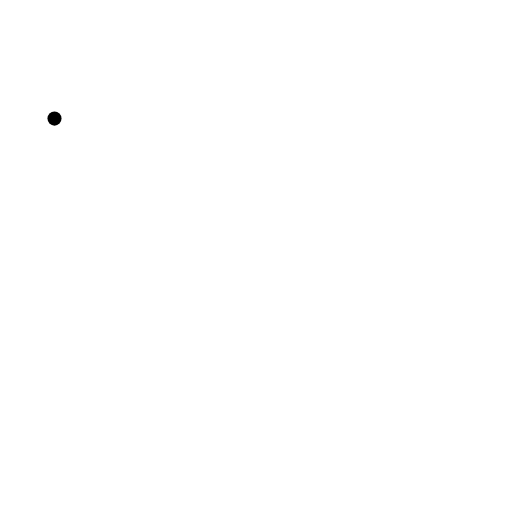
t = 0.00 s
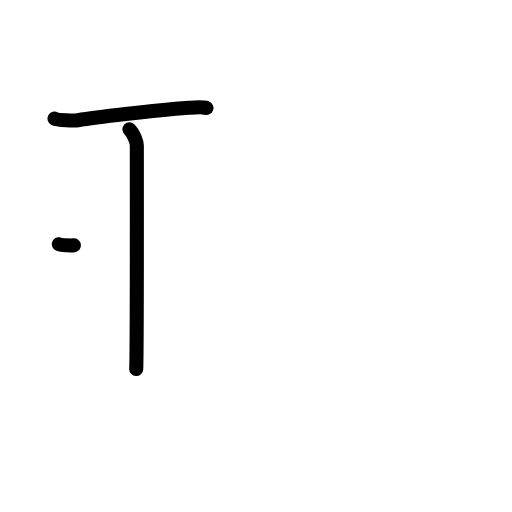
t = 2.20 s
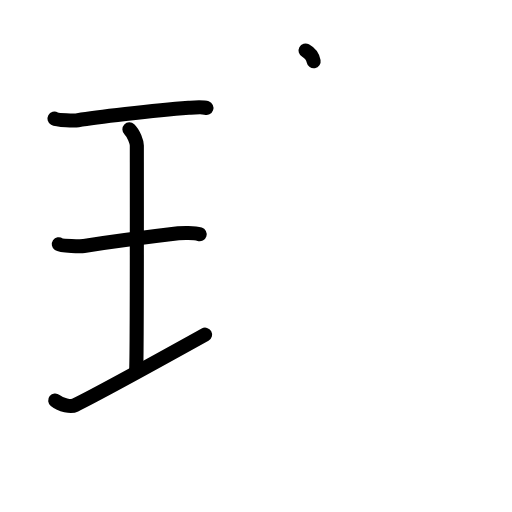
t = 4.40 s
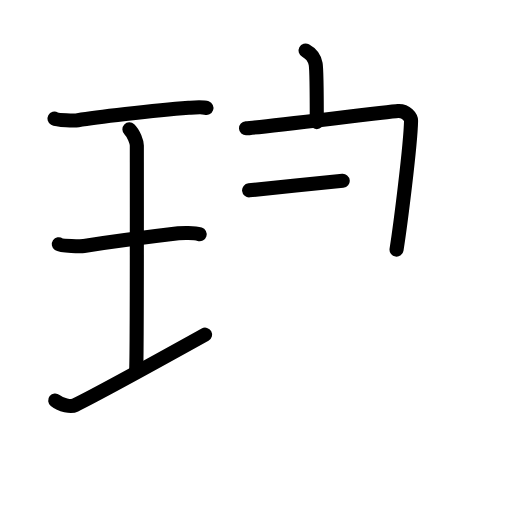
t = 6.60 s
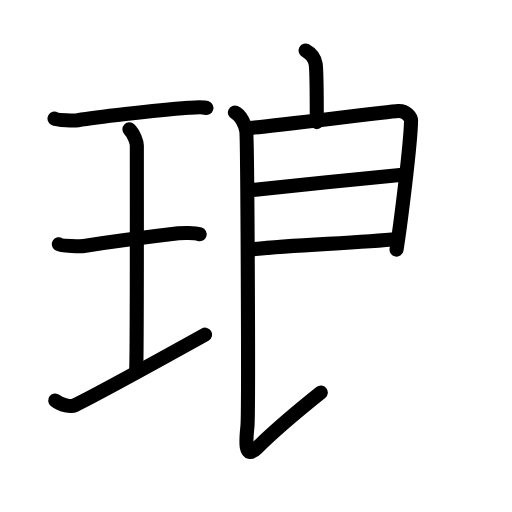
t = 8.80 s
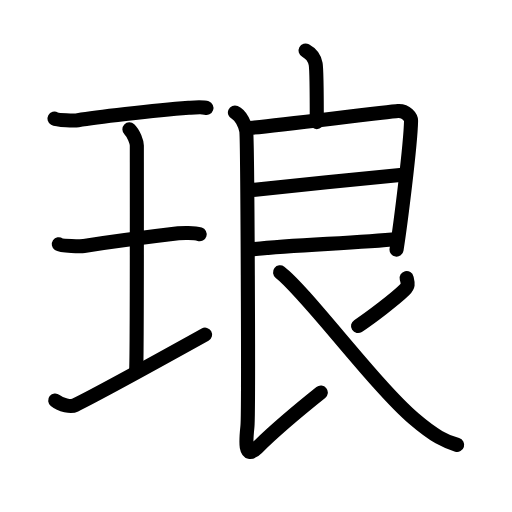
t = 11.00 s

The animated SVG that drew these frames (rendered in a browser with its animation timeline set to each time). Animation: 35 SMIL elements (animate=35); one cycle of 11.00 s.

<?xml version="1.0" encoding="UTF-8"?>
<!--
AniKanjiVG is licensed by CC-BY-SA Paul C. Sommerhoff (https://bitbucket.org/sommerhoff/anikanjivg).
AniKanjiVG uses KanjiVG which is licensed by CC-BY-SA Ulrich Apel (http://kanjivg.tagaini.net).
See also http://creativecommons.org/licenses/by-sa/3.0/
-->
<svg xmlns:kvg='http://kanjivg.tagaini.net' xmlns='http://www.w3.org/2000/svg' width='109' height='109' viewBox='0 0 109 109' style='fill:none;stroke:#000000;stroke-width:3;stroke-linecap:round;stroke-linejoin:round;' id="kvg:kanji_07405"><g id="kvg:07405" kvg:element="琅"><g id="kvg:07405-g1" kvg:element="王" kvg:original="玉" kvg:partial="true" kvg:position="left" kvg:radical="general"><path id="kvg:07405-s1" kvg:type="㇐" d="M11.6,25.25c0.67,0.37,4.31,0.45,4.99,0.34c3.16-0.5,15.98-2.09,23.56-2.64c1.03-0.07,2.95-0.26,3.8,0.04"><animate attributeName="d" begin="0.0s" dur="0.3333333333333333s" from="M11.6,25.25C11.6,25.25,11.6,25.25,11.6,25.25" to="M11.6,25.25c0.67,0.37,4.31,0.45,4.99,0.34" />
<animate attributeName="d" begin="0.3333333333333333s" dur="0.3333333333333333s" from="M11.6,25.25c0.67,0.37,4.31,0.45,4.99,0.34c0,0,0,0,0,0,0" to="M11.6,25.25c0.67,0.37,4.31,0.45,4.99,0.34c3.16-0.5,15.98-2.09,23.56-2.64" />
<animate attributeName="d" begin="0.6666666666666666s" dur="0.3333333333333333s" from="M11.6,25.25c0.67,0.37,4.31,0.45,4.99,0.34c3.16-0.5,15.98-2.09,23.56-2.64c0,0,0,0,0,0,0" to="M11.6,25.25c0.67,0.37,4.31,0.45,4.99,0.34c3.16-0.5,15.98-2.09,23.56-2.64c1.03-0.07,2.95-0.26,3.8,0.04" />
</path>
<path id="kvg:07405-s2" kvg:type="㇑a" d="M27.55,27.52c0.93,0.88,1.58,2.78,1.58,3.48c0,5.95,0.05,43.62-0.13,47.57"><animate attributeName="d" begin="1.0s" dur="0.5s" from="M27.55,27.52C27.55,27.52,27.55,27.52,27.55,27.52" to="M27.55,27.52c0.93,0.88,1.58,2.78,1.58,3.48" />
<animate attributeName="d" begin="1.5s" dur="0.5s" from="M27.55,27.52c0.93,0.88,1.58,2.78,1.58,3.48c0,0,0,0,0,0,0" to="M27.55,27.52c0.93,0.88,1.58,2.78,1.58,3.48c0,5.95,0.05,43.62-0.13,47.57" />
<animate attributeName="d" begin="0s" dur="1.0s" from="M-100,-100" to="M-100,-100" />
</path>
<path id="kvg:07405-s3" kvg:type="㇐" d="M12.52,52c0.59,0.4,4.75,0.46,5.36,0.37c3.47-0.53,15.28-2.12,20.08-2.69c0.74-0.09,3.44-0.16,4.54,0.19"><animate attributeName="d" begin="2.0s" dur="0.3333333333333333s" from="M12.52,52C12.52,52,12.52,52,12.52,52" to="M12.52,52c0.59,0.4,4.75,0.46,5.36,0.37" />
<animate attributeName="d" begin="2.3333333333333335s" dur="0.3333333333333333s" from="M12.52,52c0.59,0.4,4.75,0.46,5.36,0.37c0,0,0,0,0,0,0" to="M12.52,52c0.59,0.4,4.75,0.46,5.36,0.37c3.47-0.53,15.28-2.12,20.08-2.69" />
<animate attributeName="d" begin="2.6666666666666665s" dur="0.3333333333333333s" from="M12.52,52c0.59,0.4,4.75,0.46,5.36,0.37c3.47-0.53,15.28-2.12,20.08-2.69c0,0,0,0,0,0,0" to="M12.52,52c0.59,0.4,4.75,0.46,5.36,0.37c3.47-0.53,15.28-2.12,20.08-2.69c0.74-0.09,3.44-0.16,4.54,0.19" />
<animate attributeName="d" begin="0s" dur="2.0s" from="M-100,-100" to="M-100,-100" />
</path>
<path id="kvg:07405-s4" kvg:type="㇐" d="M11.75,85.25c1.25,1,3.36,1.43,4.24,1c5.61-2.75,19.12-10.25,27.67-15"><animate attributeName="d" begin="3.0s" dur="0.5s" from="M11.75,85.25C11.75,85.25,11.75,85.25,11.75,85.25" to="M11.75,85.25c1.25,1,3.36,1.43,4.24,1" />
<animate attributeName="d" begin="3.5s" dur="0.5s" from="M11.75,85.25c1.25,1,3.36,1.43,4.24,1c0,0,0,0,0,0,0" to="M11.75,85.25c1.25,1,3.36,1.43,4.24,1c5.61-2.75,19.12-10.25,27.67-15" />
<animate attributeName="d" begin="0s" dur="3.0s" from="M-100,-100" to="M-100,-100" />
</path>
</g>
<g id="kvg:07405-g2" kvg:element="良" kvg:position="right"><path id="kvg:07405-s5" kvg:type="㇑a" d="M65.05,10.75c1.19,0.64,1.91,1.6,2.15,2.87c0.24,1.28,0.24,9.19,0.24,12.38"><animate attributeName="d" begin="4.0s" dur="0.5s" from="M65.05,10.75C65.05,10.75,65.05,10.75,65.05,10.75" to="M65.05,10.75c1.19,0.64,1.91,1.6,2.15,2.87" />
<animate attributeName="d" begin="4.5s" dur="0.5s" from="M65.05,10.75c1.19,0.64,1.91,1.6,2.15,2.87c0,0,0,0,0,0,0" to="M65.05,10.75c1.19,0.64,1.91,1.6,2.15,2.87c0.24,1.28,0.24,9.19,0.24,12.38" />
<animate attributeName="d" begin="0s" dur="4.0s" from="M-100,-100" to="M-100,-100" />
</path>
<g id="kvg:07405-g3" kvg:element="艮"><path id="kvg:07405-s6" kvg:type="㇕" d="M52.38,27.31c2.35-0.12,30.2-3.51,32.34-3.66c1.78-0.12,2.81,1.36,2.79,2.1c-0.12,5.26-2.25,22-3.09,27.39"><animate attributeName="d" begin="5.0s" dur="0.3333333333333333s" from="M52.38,27.31C52.38,27.31,52.38,27.31,52.38,27.31" to="M52.38,27.31c2.35-0.12,30.2-3.51,32.34-3.66" />
<animate attributeName="d" begin="5.333333333333333s" dur="0.3333333333333333s" from="M52.38,27.31c2.35-0.12,30.2-3.51,32.34-3.66c0,0,0,0,0,0,0" to="M52.38,27.31c2.35-0.12,30.2-3.51,32.34-3.66c1.78-0.12,2.81,1.36,2.79,2.1" />
<animate attributeName="d" begin="5.666666666666667s" dur="0.3333333333333333s" from="M52.38,27.31c2.35-0.12,30.2-3.51,32.34-3.66c1.78-0.12,2.81,1.36,2.79,2.1c0,0,0,0,0,0,0" to="M52.38,27.31c2.35-0.12,30.2-3.51,32.34-3.66c1.78-0.12,2.81,1.36,2.79,2.1c-0.12,5.26-2.25,22-3.09,27.39" />
<animate attributeName="d" begin="0s" dur="5.0s" from="M-100,-100" to="M-100,-100" />
</path>
<path id="kvg:07405-s7" kvg:type="㇐a" d="M53.03,40.52c5.9-0.59,27.55-2.9,33.22-3.37"><animate attributeName="d" begin="6.0s" dur="1.0s" from="M53.03,40.52C53.03,40.52,53.03,40.52,53.03,40.52" to="M53.03,40.52c5.9-0.59,27.55-2.9,33.22-3.37" />
<animate attributeName="d" begin="0s" dur="6.0s" from="M-100,-100" to="M-100,-100" />
</path>
<path id="kvg:07405-s8" kvg:type="㇐a" d="M53.64,53.09c8.08-0.95,22.19-1.31,30.97-2.21"><animate attributeName="d" begin="7.0s" dur="1.0s" from="M53.64,53.09C53.64,53.09,53.64,53.09,53.64,53.09" to="M53.64,53.09c8.08-0.95,22.19-1.31,30.97-2.21" />
<animate attributeName="d" begin="0s" dur="7.0s" from="M-100,-100" to="M-100,-100" />
</path>
<path id="kvg:07405-s9" kvg:type="㇙" d="M50.01,23.96c1.33,0.58,2.13,2.6,2.4,3.75c0.27,1.15,0.56,60.17,0.27,63.04c-0.27,2.6-0.82,7.42,2.03,4.6C58.5,91.6,61.5,89,68.3,83.57"><animate attributeName="d" begin="8.0s" dur="0.25s" from="M50.01,23.96C50.01,23.96,50.01,23.96,50.01,23.96" to="M50.01,23.96c1.33,0.58,2.13,2.6,2.4,3.75" />
<animate attributeName="d" begin="8.25s" dur="0.25s" from="M50.01,23.96c1.33,0.58,2.13,2.6,2.4,3.75c0,0,0,0,0,0,0" to="M50.01,23.96c1.33,0.58,2.13,2.6,2.4,3.75c0.27,1.15,0.56,60.17,0.27,63.04" />
<animate attributeName="d" begin="8.5s" dur="0.25s" from="M50.01,23.96c1.33,0.58,2.13,2.6,2.4,3.75c0.27,1.15,0.56,60.17,0.27,63.04c0,0,0,0,0,0,0" to="M50.01,23.96c1.33,0.58,2.13,2.6,2.4,3.75c0.27,1.15,0.56,60.17,0.27,63.04c-0.27,2.6-0.82,7.42,2.03,4.6" />
<animate attributeName="d" begin="8.75s" dur="0.25s" from="M50.01,23.96c1.33,0.58,2.13,2.6,2.4,3.75c0.27,1.15,0.56,60.17,0.27,63.04c-0.27,2.6-0.82,7.42,2.03,4.6c0,0,0,0,0,0,0" to="M50.01,23.96c1.33,0.58,2.13,2.6,2.4,3.75c0.27,1.15,0.56,60.17,0.27,63.04c-0.27,2.6-0.82,7.42,2.03,4.6C58.5,91.6,61.5,89,68.3,83.57" />
<animate attributeName="d" begin="0s" dur="8.0s" from="M-100,-100" to="M-100,-100" />
</path>
<path id="kvg:07405-s10" kvg:type="㇒" d="M86.57,59.19c0.28,1.17,0.46,1.63-0.49,2.56c-1.83,1.82-7.35,6.03-9.86,7.66"><animate attributeName="d" begin="9.0s" dur="0.5s" from="M86.57,59.19C86.57,59.19,86.57,59.19,86.57,59.19" to="M86.57,59.19c0.28,1.17,0.46,1.63-0.49,2.56" />
<animate attributeName="d" begin="9.5s" dur="0.5s" from="M86.57,59.19c0.28,1.17,0.46,1.63-0.49,2.56c0,0,0,0,0,0,0" to="M86.57,59.19c0.28,1.17,0.46,1.63-0.49,2.56c-1.83,1.82-7.35,6.03-9.86,7.66" />
<animate attributeName="d" begin="0s" dur="9.0s" from="M-100,-100" to="M-100,-100" />
</path>
<path id="kvg:07405-s11" kvg:type="㇏" d="M59.62,57.98c5.52,4.23,20.09,23.96,28.49,31.15c4.48,3.84,6.75,4.85,9.21,5.58"><animate attributeName="d" begin="10.0s" dur="0.5s" from="M59.62,57.98C59.62,57.98,59.62,57.98,59.62,57.98" to="M59.62,57.98c5.52,4.23,20.09,23.96,28.49,31.15" />
<animate attributeName="d" begin="10.5s" dur="0.5s" from="M59.62,57.98c5.52,4.23,20.09,23.96,28.49,31.15c0,0,0,0,0,0,0" to="M59.62,57.98c5.52,4.23,20.09,23.96,28.49,31.15c4.48,3.84,6.75,4.85,9.21,5.58" />
<animate attributeName="d" begin="0s" dur="10.0s" from="M-100,-100" to="M-100,-100" />
</path>
</g>
</g>
</g>
</svg>
